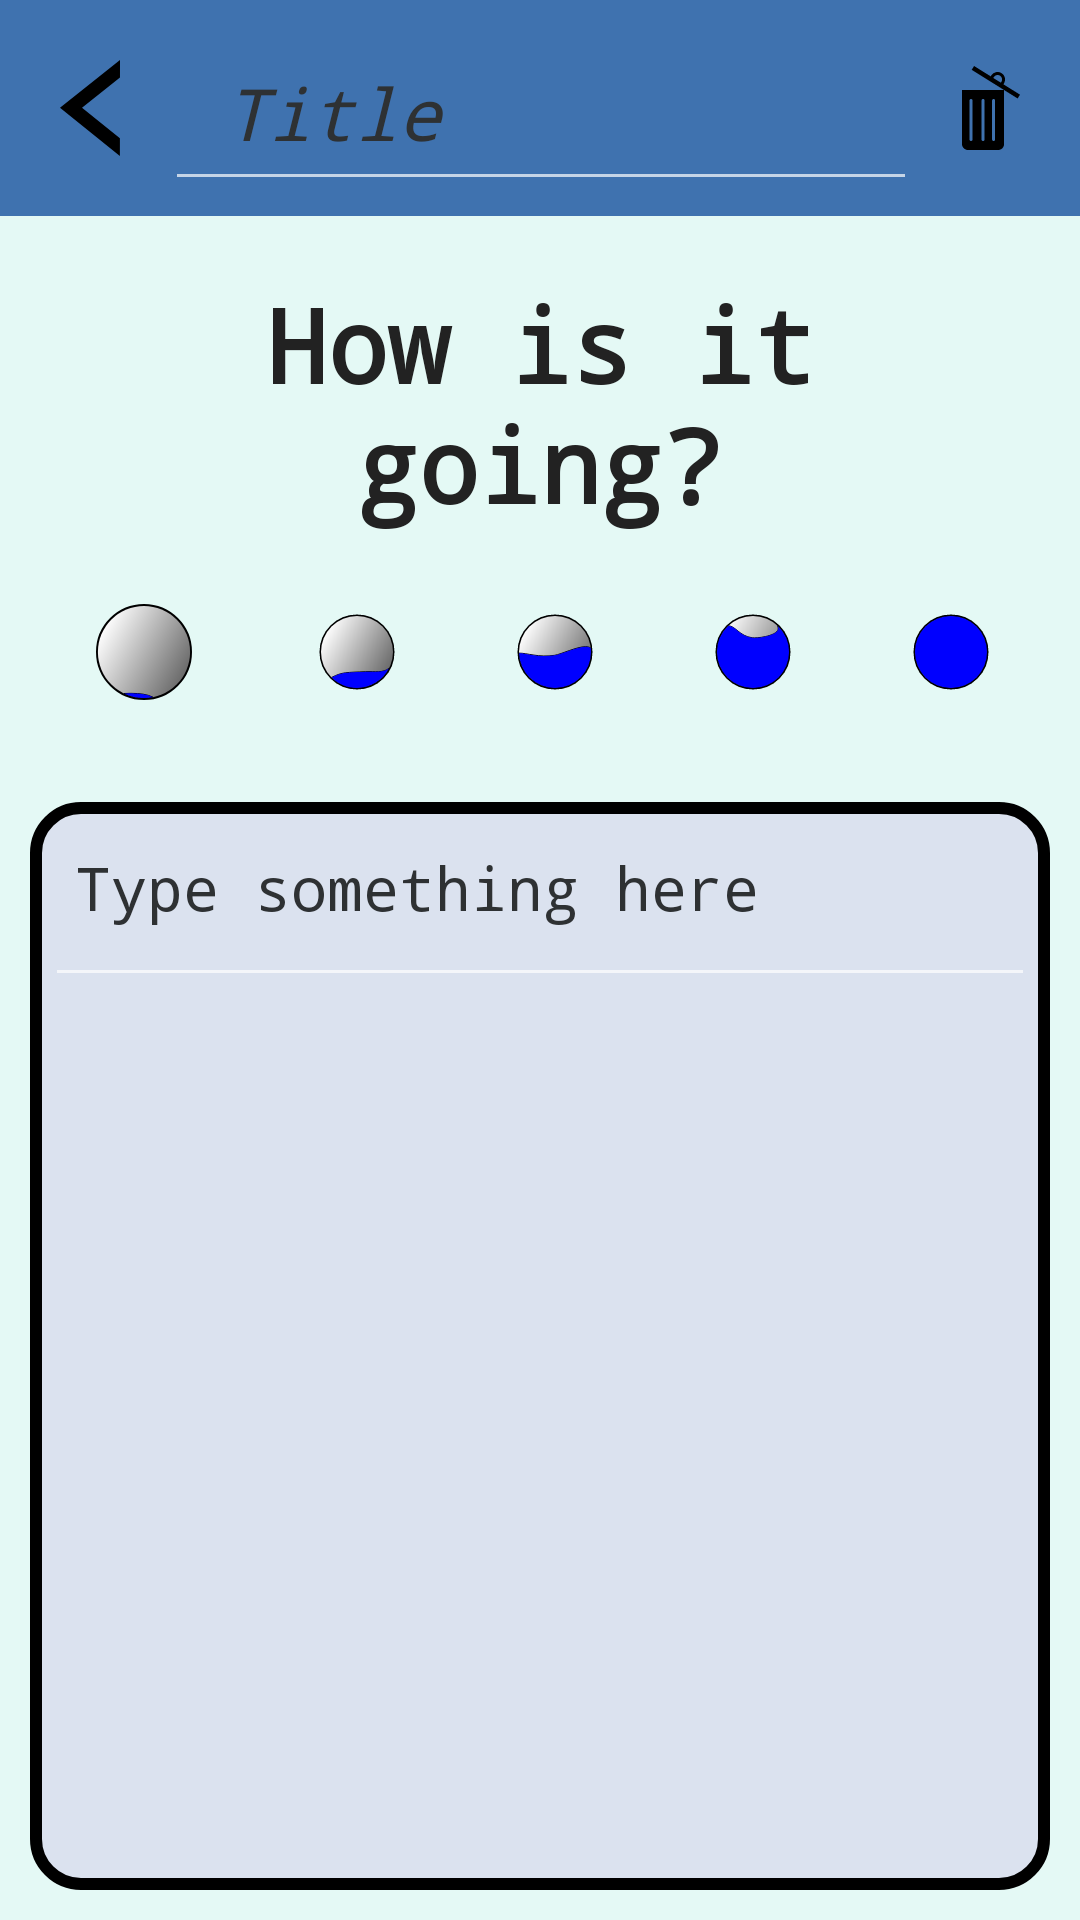

Here is an Android app screen rendered from its layout file. Give the layout XML and the strings, colors and styles it references.
<!-- AndroidManifest.xml: application theme Theme.Design.NoActionBar -->
<!-- res/layout/diary_note.xml -->
<?xml version="1.0" encoding="utf-8"?>
<LinearLayout xmlns:android="http://schemas.android.com/apk/res/android"
    xmlns:app="http://schemas.android.com/apk/res-auto"
    xmlns:tools="http://schemas.android.com/tools"
    android:layout_width="match_parent"
    android:layout_height="match_parent"
    android:fitsSystemWindows="true"
    android:orientation="vertical"
    tools:context="com.example.diary_piano.DiaryHome">

    <androidx.constraintlayout.widget.ConstraintLayout
        android:layout_width="match_parent"
        android:layout_height="wrap_content"
        android:background="@color/bg_highlight"
        android:padding="5dp">

        <ImageButton
            android:id="@+id/note_exit"
            android:layout_width="wrap_content"
            android:layout_height="wrap_content"
            android:background="@android:color/transparent"
            android:contentDescription="@string/description_diary_note_back"
            android:padding="15dp"
            android:src="@drawable/note_return"
            app:layout_constraintBottom_toBottomOf="parent"
            app:layout_constraintStart_toStartOf="parent"
            app:layout_constraintTop_toTopOf="parent" />

        <EditText
            android:id="@+id/note_title"
            style="@style/TextStyle"
            android:layout_width="0dp"
            android:layout_height="0dp"
            android:autofillHints=""
            android:ems="10"
            android:fontFamily="monospace"
            android:hint="@string/diary_home_item_title"
            android:inputType="text"
            android:paddingHorizontal="10dp"
            android:paddingStart="20dp"
            android:paddingEnd="20dp"
            android:textSize="24sp"
            android:textStyle="italic"
            app:layout_constraintBottom_toBottomOf="parent"
            app:layout_constraintEnd_toStartOf="@+id/note_delete"
            app:layout_constraintStart_toEndOf="@+id/note_exit"
            app:layout_constraintTop_toTopOf="parent"
            tools:ignore="VisualLintTextFieldSize,TextContrastCheck" />

        <ImageButton
            android:id="@+id/note_delete"
            android:layout_width="wrap_content"
            android:layout_height="wrap_content"
            android:background="@android:color/transparent"
            android:contentDescription="@string/description_diary_note_delete"
            android:padding="15dp"
            android:src="@drawable/note_delete"
            app:layout_constraintBottom_toBottomOf="parent"
            app:layout_constraintEnd_toEndOf="parent"
            app:layout_constraintTop_toTopOf="parent" />
    </androidx.constraintlayout.widget.ConstraintLayout>

    <LinearLayout
        android:layout_width="match_parent"
        android:layout_height="wrap_content"
        android:background="@color/bg_main"
        android:orientation="vertical"
        android:padding="10dp">

        <TextView
            android:id="@+id/textView2"
            style="@style/TextStyle"
            android:layout_width="match_parent"
            android:layout_height="wrap_content"
            android:padding="10dp"
            android:text="@string/diary_note_fulfill"
            android:textAlignment="center"
            android:textSize="34sp"
            android:textStyle="bold" />

        <LinearLayout
            android:layout_width="match_parent"
            android:layout_height="60dp"
            android:orientation="horizontal">

            <ImageButton
                android:id="@+id/note_fulfill_1"
                android:layout_width="wrap_content"
                android:layout_height="match_parent"
                android:layout_weight="1"
                android:background="@android:color/transparent"
                android:contentDescription="@string/description_diary_note_fulfill_1"
                android:padding="5dp"
                android:src="@drawable/home_fulfill_1" />

            <ImageButton
                android:id="@+id/note_fulfill_2"
                android:layout_width="wrap_content"
                android:layout_height="match_parent"
                android:layout_weight="1"
                android:background="@android:color/transparent"
                android:contentDescription="@string/description_diary_note_fulfill_2"
                android:src="@drawable/home_fulfill_2" />

            <ImageButton
                android:id="@+id/note_fulfill_3"
                android:layout_width="wrap_content"
                android:layout_height="match_parent"
                android:layout_weight="1"
                android:background="@android:color/transparent"
                android:contentDescription="@string/description_diary_note_fulfill_3"
                android:src="@drawable/home_fulfill_3" />

            <ImageButton
                android:id="@+id/note_fulfill_4"
                android:layout_width="wrap_content"
                android:layout_height="match_parent"
                android:layout_weight="1"
                android:background="@android:color/transparent"
                android:contentDescription="@string/description_diary_note_fulfill_4"
                android:src="@drawable/home_fulfill_4" />

            <ImageButton
                android:id="@+id/note_fulfill_5"
                android:layout_width="wrap_content"
                android:layout_height="match_parent"
                android:layout_weight="1"
                android:background="@android:color/transparent"
                android:contentDescription="@string/description_diary_note_fulfill_5"
                android:fitsSystemWindows="true"
                android:src="@drawable/home_fulfill_5" />

        </LinearLayout>
    </LinearLayout>

    <androidx.constraintlayout.widget.ConstraintLayout
        android:layout_width="match_parent"
        android:layout_height="match_parent"
        android:background="@color/bg_main">

        <ScrollView
            android:layout_width="match_parent"
            android:layout_height="match_parent"
            android:layout_margin="10dp"
            android:background="@drawable/note_field"
            tools:layout_editor_absoluteX="10dp"
            tools:layout_editor_absoluteY="790dp">

            <LinearLayout
                android:layout_width="match_parent"
                android:layout_height="0dp"
                android:orientation="vertical">

                <EditText
                    android:id="@+id/note_content"
                    style="@style/TextStyle"
                    android:layout_width="match_parent"
                    android:layout_height="match_parent"
                    android:layout_margin="5dp"
                    android:autofillHints=""
                    android:ems="10"
                    android:gravity="start|top"
                    android:hint="@string/diary_note_hint"
                    android:inputType="textMultiLine"
                    android:minHeight="60dp"
                    android:padding="10dp"
                    android:textAlignment="viewStart"
                    android:textSize="20sp"
                    android:textStyle="normal"
                    tools:ignore="VisualLintTextFieldSize" />
            </LinearLayout>
        </ScrollView>
    </androidx.constraintlayout.widget.ConstraintLayout>

</LinearLayout>
<!-- resources referenced by this layout -->
<resources>
  <color name="bg_highlight">#3F72AF</color>
  <color name="bg_main">#E4F9F5</color>
  <!-- drawable note_delete (drawable) -->
  <vector xmlns:android="http://schemas.android.com/apk/res/android"
      android:width="19.283dp"
      android:height="28dp"
      android:viewportWidth="19.283"
      android:viewportHeight="28">
    <path
        android:pathData="M4.027,0 L3.232,1.271 13.975,8L12,8 2,8 0,8v2,3 13c0,1.108 0.892,2 2,2h10c1.108,0 2,-0.892 2,-2L14,13 14,10 14,8.016l4.486,2.811 0.797,-1.271 -5.531,-3.463A2.5,2.5 0,0 0,13.951 5.822,2.5 2.5,0 0,0 13.158,2.377 2.5,2.5 0,0 0,9.713 3.17,2.5 2.5,0 0,0 9.559,3.463ZM11.729,3a1.5,1.5 0,0 1,0.9 0.225,1.5 1.5,0 0,1 0.475,2.068 1.5,1.5 0,0 1,-0.213 0.258L10.42,4.004A1.5,1.5 0,0 1,10.561 3.699,1.5 1.5,0 0,1 11.729,3ZM3,11c0.277,0 0.5,0.223 0.5,0.5v13c0,0.277 -0.223,0.5 -0.5,0.5 -0.277,0 -0.5,-0.223 -0.5,-0.5v-13C2.5,11.223 2.723,11 3,11ZM7,11c0.277,0 0.5,0.223 0.5,0.5v13c0,0.277 -0.223,0.5 -0.5,0.5 -0.277,0 -0.5,-0.223 -0.5,-0.5v-13C6.5,11.223 6.723,11 7,11ZM10.5,11c0.277,0 0.5,0.223 0.5,0.5v13C11,24.777 10.777,25 10.5,25 10.223,25 10,24.777 10,24.5v-13C10,11.223 10.223,11 10.5,11Z"
        android:strokeWidth="5.79102"
        android:fillColor="#000000"
        android:strokeColor="#00000000"/>
  </vector>
  <!-- drawable note_field (drawable) -->
  <?xml version="1.0" encoding="utf-8"?>
  <shape xmlns:android="http://schemas.android.com/apk/res/android"
      android:shape="rectangle" >
  
      <corners android:radius="15dp" />
  
      <stroke
          android:width="4dp"
          android:color="#000000" />
  
      <solid android:color="@color/bg_item" />
  
  </shape>
  <!-- drawable note_return (drawable) -->
  <vector xmlns:android="http://schemas.android.com/apk/res/android" android:height="32dp" android:viewportHeight="16" android:viewportWidth="10" android:width="20dp">
        
      <path android:fillColor="#000000" android:pathData="M10,0 L0,7.977 9.98,16l0.004,-2.947 -6.316,-5.076 6.328,-5.049z" android:strokeColor="#00000000" android:strokeWidth="4.48199"/>
      
  </vector>
  <string name="description_diary_note_back">Return to home</string>
  <string name="description_diary_note_delete">Delete this note</string>
  <string name="description_diary_note_fulfill_1">Indicating fulfill-ness of 1</string>
  <string name="description_diary_note_fulfill_2">Indicating fulfill-ness of 2</string>
  <string name="description_diary_note_fulfill_3">Indicating fulfill-ness of 3</string>
  <string name="description_diary_note_fulfill_4">Indicating fulfill-ness of 4</string>
  <string name="description_diary_note_fulfill_5">Indicating fulfill-ness of 5</string>
  <string name="diary_home_item_title">Title</string>
  <string name="diary_note_fulfill">How is it going?</string>
  <string name="diary_note_hint">Type something here</string>
  <style name="TextStyle" parent="TextAppearance.AppCompat">
          <item name="android:fontFamily">monospace</item>
          <item name="android:textColor">@color/text</item>
          <item name="android:textColorHint">@color/material_dynamic_neutral20</item>
      </style>
  <color name="bg_item">#DBE2EF</color>
  <color name="text">#222222</color>
</resources>
